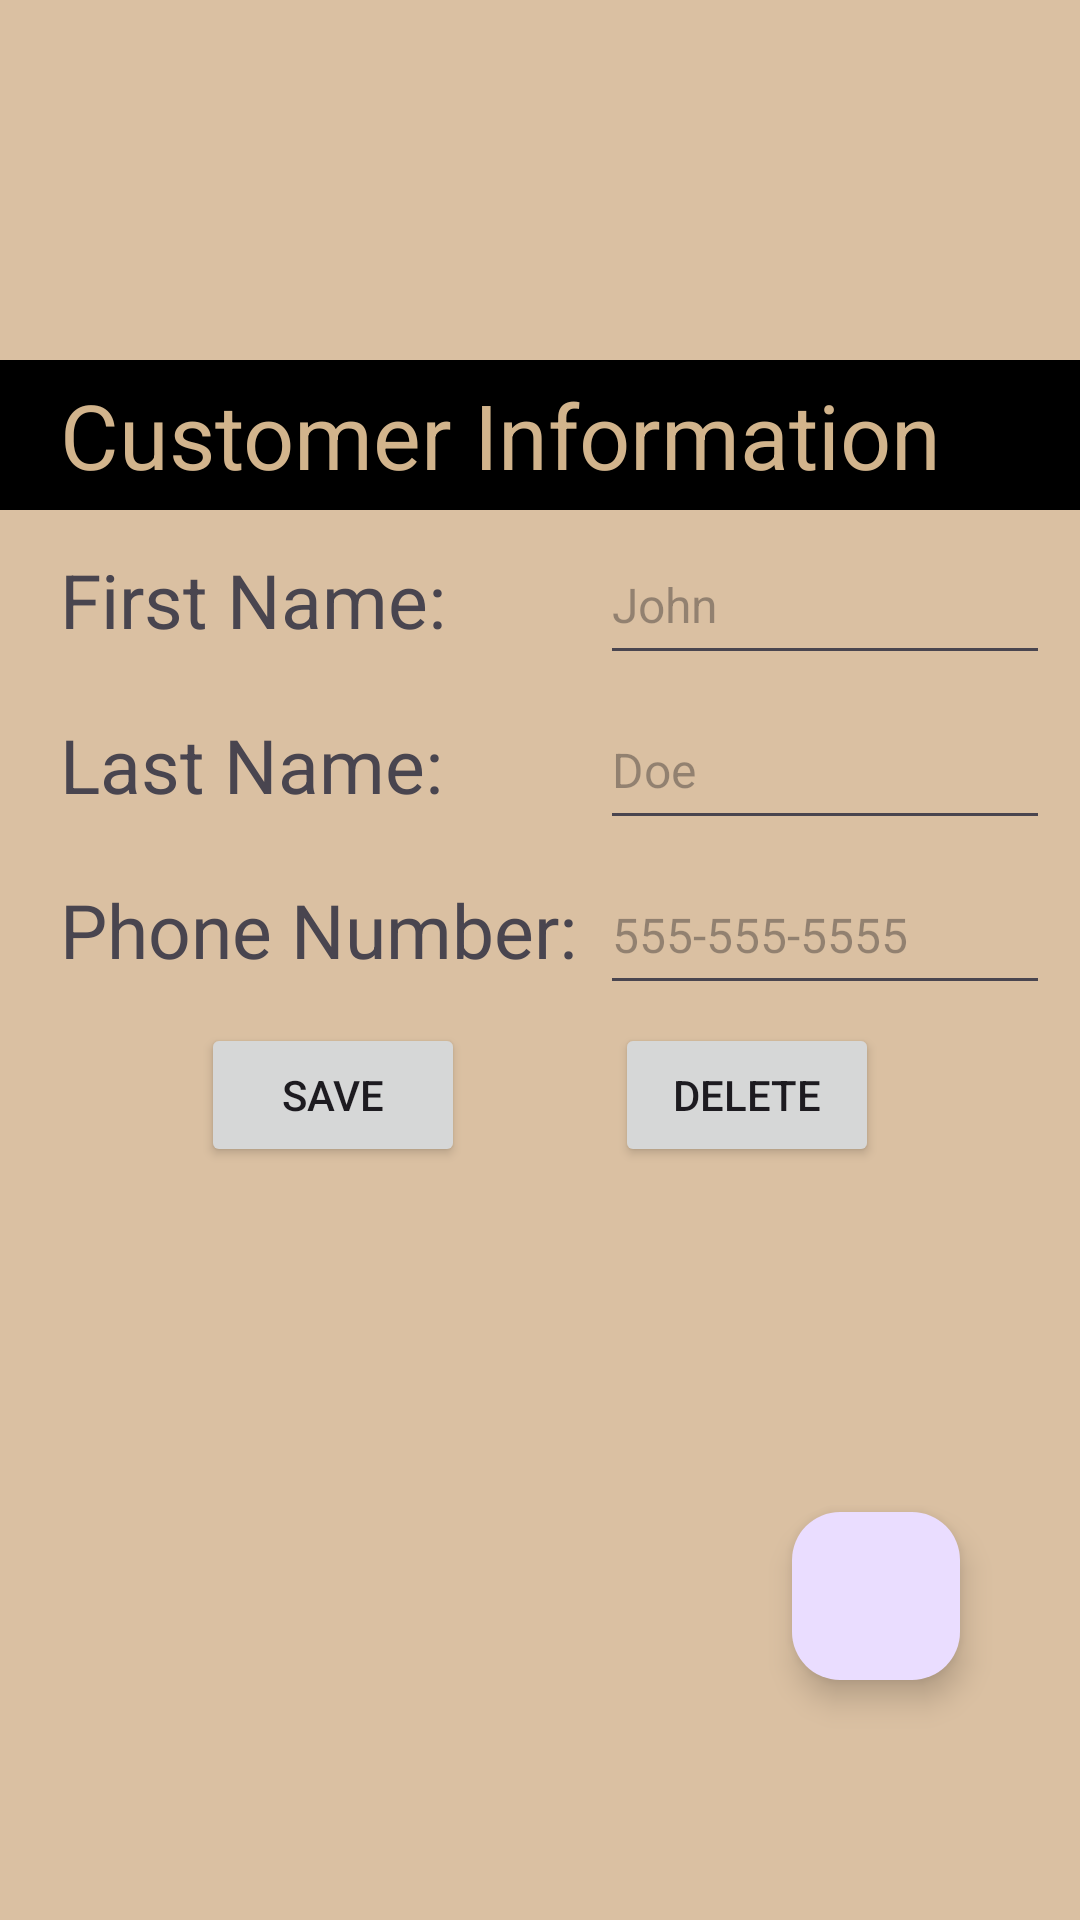

Write the Android layout XML for this screen, with the resource values it uses.
<!-- AndroidManifest.xml: application theme Theme.CustomerIntake -->
<!-- res/layout/activity_customer_details.xml -->
<?xml version="1.0" encoding="utf-8"?>
<androidx.constraintlayout.widget.ConstraintLayout xmlns:android="http://schemas.android.com/apk/res/android"
    xmlns:app="http://schemas.android.com/apk/res-auto"
    xmlns:tools="http://schemas.android.com/tools"
    android:id="@+id/main"
    android:layout_width="match_parent"
    android:layout_height="match_parent"
    tools:context=".UI.CustomerDetails">

    <LinearLayout
        android:layout_width="match_parent"
        android:layout_height="match_parent"
        android:background="#CDD2B48C"
        android:orientation="vertical"
        android:paddingTop="100sp"
        app:layout_constraintBottom_toBottomOf="parent"
        app:layout_constraintEnd_toEndOf="parent"
        app:layout_constraintStart_toStartOf="parent"
        app:layout_constraintTop_toTopOf="parent">

        <Space
            android:layout_width="match_parent"
            android:layout_height="20sp" />

        <LinearLayout
            android:layout_width="match_parent"
            android:layout_height="50sp">

            <TextView
                android:layout_width="match_parent"
                android:layout_height="match_parent"
                android:background="@color/black"
                android:gravity="center_vertical"
                android:paddingStart="20sp"
                android:text="Customer Information"
                android:textColor="#D2B48C"
                android:textSize="30sp" />
        </LinearLayout>

        <Space
            android:layout_width="match_parent"
            android:layout_height="5sp" />

        <LinearLayout
            android:layout_width="match_parent"
            android:layout_height="50sp">

            <TextView
                android:layout_width="200sp"
                android:layout_height="match_parent"
                android:gravity="center_vertical"
                android:paddingStart="20sp"
                android:text="First Name:"
                android:textSize="25sp" />

            <EditText
                android:id="@+id/customerfirst"
                android:layout_width="150sp"
                android:layout_height="match_parent"
                android:hint="John"
                android:textSize="16sp" />
        </LinearLayout>

        <Space
            android:layout_width="match_parent"
            android:layout_height="5sp" />

        <LinearLayout
            android:layout_width="match_parent"
            android:layout_height="50sp">

            <TextView
                android:layout_width="200sp"
                android:layout_height="match_parent"
                android:gravity="center_vertical"
                android:paddingStart="20sp"
                android:text="Last Name:"
                android:textSize="25sp" />

            <EditText
                android:id="@+id/customerlast"
                android:layout_width="150sp"
                android:layout_height="match_parent"
                android:hint="Doe"
                android:textSize="16sp" />
        </LinearLayout>

        <Space
            android:layout_width="match_parent"
            android:layout_height="5sp" />

        <LinearLayout
            android:layout_width="match_parent"
            android:layout_height="50sp">

            <TextView
                android:layout_width="200sp"
                android:layout_height="match_parent"
                android:gravity="center_vertical"
                android:paddingStart="20sp"
                android:text="Phone Number:"
                android:textSize="25sp" />

            <EditText
                android:id="@+id/phonenumber"
                android:layout_width="150sp"
                android:layout_height="match_parent"
                android:hint="555-555-5555"
                android:inputType="phone"
                android:textSize="16sp" />
        </LinearLayout>

        <Space
            android:layout_width="match_parent"
            android:layout_height="5sp" />

        <LinearLayout
            android:layout_width="match_parent"
            android:layout_height="50sp"
            android:gravity="center">

            <Button
                android:id="@+id/customersave"
                android:layout_width="wrap_content"
                android:layout_height="wrap_content"
                android:text="Save" />

            <Space
                android:layout_width="50sp"
                android:layout_height="match_parent" />

            <Button
                android:id="@+id/customerdelete"
                android:layout_width="wrap_content"
                android:layout_height="wrap_content"
                android:text="Delete" />
        </LinearLayout>

        <androidx.recyclerview.widget.RecyclerView
            android:id="@+id/jobRV"
            android:layout_width="match_parent"
            android:layout_height="match_parent" />


    </LinearLayout>

    <com.google.android.material.floatingactionbutton.FloatingActionButton
        android:id="@+id/jobFAB"
        android:layout_width="wrap_content"
        android:layout_height="wrap_content"
        android:layout_marginEnd="40sp"
        android:layout_marginBottom="80sp"
        android:src="@drawable/baseline_add_24"
        app:layout_constraintBottom_toBottomOf="parent"
        app:layout_constraintEnd_toEndOf="parent" />
</androidx.constraintlayout.widget.ConstraintLayout>
<!-- resources referenced by this layout -->
<resources>
  <style name="Theme.CustomerIntake" parent="Base.Theme.CustomerIntake" />
  <style name="Base.Theme.CustomerIntake" parent="Theme.Material3.DayNight">
          
          
      </style>
  <!-- not gathered from this repository: default colours our renderer supplied (Android Studio template values) -->
  <color name="black">#FF000000</color>
</resources>
